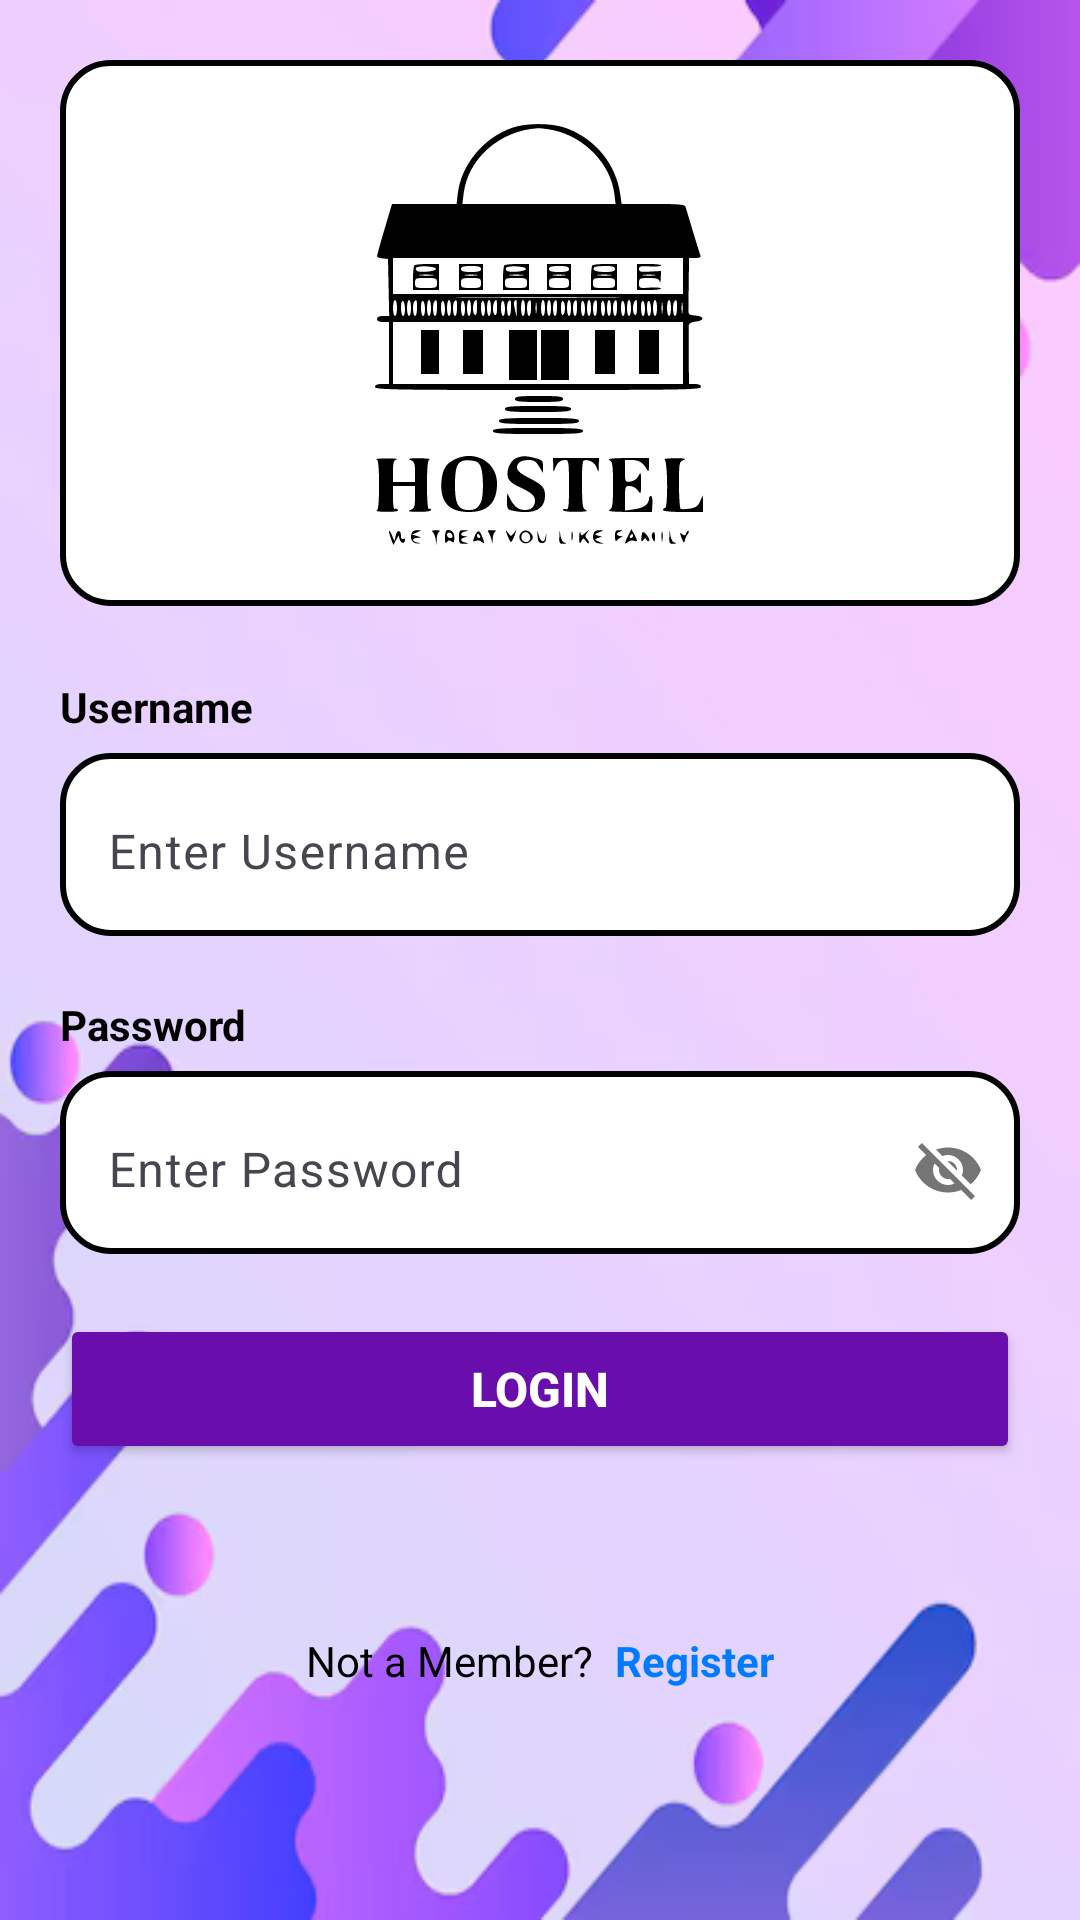

This screen was rendered from an Android layout file. Write that file and the resources it references.
<!-- AndroidManifest.xml: application theme Theme.Hostel -->
<!-- res/layout/loginpage.xml -->
<?xml version="1.0" encoding="utf-8"?>
<ScrollView xmlns:android="http://schemas.android.com/apk/res/android"
    xmlns:app="http://schemas.android.com/apk/res-auto"
    android:layout_width="match_parent"
    android:layout_height="match_parent"
    android:background="@drawable/bg2"
    android:overScrollMode="never"
    android:scrollbars="none">

    <LinearLayout
        android:layout_width="match_parent"
        android:layout_height="wrap_content"
        android:orientation="vertical"
        android:padding="20dp">

        
        <LinearLayout
            android:layout_width="match_parent"
            android:layout_height="wrap_content"
            android:layout_marginBottom="24dp"
            android:background="@drawable/rounded_box"
            android:padding="16dp"
            android:gravity="center">

            <ImageView
                android:layout_width="150dp"
                android:layout_height="150dp"
                android:src="@drawable/logo"
                android:contentDescription="App Logo" />
        </LinearLayout>

        

        
        <TextView
            android:layout_width="match_parent"
            android:layout_height="wrap_content"
            android:text="Username"
            android:textColor="@android:color/black"
            android:layout_marginBottom="6dp"
            android:textStyle="bold" />

        <com.google.android.material.textfield.TextInputLayout
            android:layout_width="match_parent"
            android:layout_height="wrap_content"
            android:layout_marginBottom="20dp"
            android:background="@drawable/rounded_box2">

            <com.google.android.material.textfield.TextInputEditText
                android:id="@+id/usernameInput"
                android:layout_width="match_parent"
                android:layout_height="wrap_content"
                android:hint="Enter Username"
                android:textColor="@android:color/black"
                android:textColorHint="@android:color/darker_gray"
                android:background="@android:color/transparent" />
        </com.google.android.material.textfield.TextInputLayout>

        
        <TextView
            android:layout_width="match_parent"
            android:layout_height="wrap_content"
            android:text="Password"
            android:textColor="@android:color/black"
            android:layout_marginBottom="6dp"
            android:textStyle="bold" />

        <com.google.android.material.textfield.TextInputLayout
            android:layout_width="match_parent"
            android:layout_height="wrap_content"
            android:layout_marginBottom="20dp"
            android:background="@drawable/rounded_box2"
            app:passwordToggleEnabled="true">

            <com.google.android.material.textfield.TextInputEditText
                android:id="@+id/passwordInput"
                android:layout_width="match_parent"
                android:layout_height="wrap_content"
                android:hint="Enter Password"
                android:textColor="@android:color/black"
                android:textColorHint="@android:color/darker_gray"
                android:background="@android:color/transparent" />
        </com.google.android.material.textfield.TextInputLayout>

        
        <FrameLayout
            android:layout_width="match_parent"
            android:layout_height="wrap_content"
            android:layout_marginBottom="24dp">

            <Button
                android:id="@+id/loginButton"
                android:layout_width="match_parent"
                android:layout_height="50dp"
                android:backgroundTint="#6A0DAD"
                android:text="Login"
                android:textColor="@android:color/white"
                android:textSize="16sp"
                android:textStyle="bold" />

            <ProgressBar
                android:id="@+id/progrssbarlogin"
                android:layout_width="35dp"
                android:layout_height="35dp"
                android:layout_gravity="center"
                android:visibility="gone" />
        </FrameLayout>

        
        <LinearLayout
            android:layout_width="match_parent"
            android:layout_height="wrap_content"
            android:orientation="horizontal"
            android:gravity="center"
            android:layout_marginTop="32dp">

            <TextView
                android:layout_width="wrap_content"
                android:layout_height="wrap_content"
                android:text="Not a Member? "
                android:textColor="@android:color/black"
                android:textSize="14sp" />

            <TextView
                android:id="@+id/registerButton"
                android:layout_width="wrap_content"
                android:layout_height="wrap_content"
                android:text="Register"
                android:textColor="#007bff"
                android:textSize="14sp"
                android:textStyle="bold"
                android:layout_marginLeft="4dp" />
        </LinearLayout>
    </LinearLayout>
</ScrollView>
<!-- resources referenced by this layout -->
<resources>
  <!-- drawable bg2: png bitmap (drawable, 54177 bytes) -->
  <!-- drawable logo: vector/xml drawable (drawable, 18433 chars, omitted) -->
  <!-- drawable rounded_box (drawable) -->
  <?xml version="1.0" encoding="utf-8"?>
  <shape xmlns:android="http://schemas.android.com/apk/res/android">
      <solid android:color="#FFFFFF" /> 
      <corners android:radius="16dp" /> 
      <stroke android:width="2dp" android:color="#000000" /> 
  </shape>
  <!-- drawable rounded_box2 (drawable) -->
  <?xml version="1.0" encoding="utf-8"?>
  <shape xmlns:android="http://schemas.android.com/apk/res/android">
      <solid android:color="#FFFFFF" /> 
      <corners android:radius="16dp" /> 
      <stroke android:width="2dp" android:color="#000000" /> 
  </shape>
  <style name="Theme.Hostel" parent="Base.Theme.Hostel" />
  <style name="Base.Theme.Hostel" parent="Theme.Material3.DayNight.NoActionBar">
          
          
      </style>
</resources>
